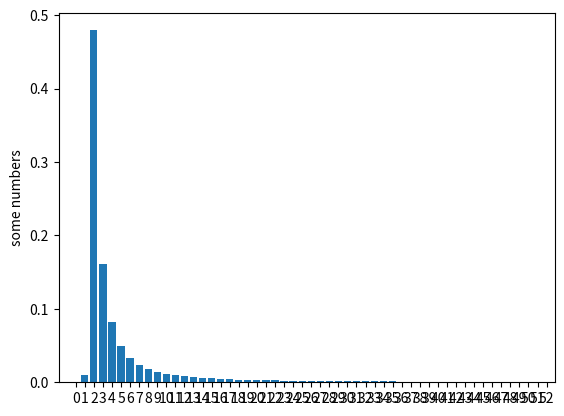

This chart was generated by the following Python code:
import numpy as np
import pylab  # Plots; also imports array functions cumsum, transpose
import decimal
import random


# def RandomWalk(N=10, d=2):
#     """
#     Use numpy.cumsum and numpy.random.uniform to generate
#     a 2D random walk of length N, each of which has a random DeltaX and
#     DeltaY between -1/2 and 1/2.  You'll want to generate an array of
#     shape (N,d), using (for example), random.uniform(min, max, shape).
#     """
#     return numpy.cumsum(numpy.random.uniform(-0.5, 0.5, (N, d)))
#
#
# def PlotRandomWalkXT(N=10):
#     """
#     Plot X(t) for one-dimensional random walk
#     """
#     X = RandomWalk(N, 1)
#     pylab.plot(X)
#     pylab.show()
#
#
# def PlotRandomWalkXY(N=10):
#     """
#     Plot X, Y coordinates of random walk where
#         X = numpy.transpose(walk)[0]
#         Y = numpy.transpose(walk)[1]
#     To make the X and Y axes the same length,
#     use pylab.figure(figsize=(8,8)) before pylab.plot(X,Y) and
#     pylab.axis('equal') afterward.
#     """
#     walk = RandomWalk(N)
#     X, Y = numpy.transpose(walk)[0:2]
#     pylab.figure(figsize=(8, 8))
#     pylab.plot(X, Y)
#     pylab.axis('equal')
#     pylab.show()
#
#
# def Endpoints(W=10000, N=10, d=2):
#     """
#     Returns a list of endpoints of W random walks of length N.
#     (In one dimension, this should return an array of one-element arrays,
#     to be consistent with higher dimensions.)
#     One can generate the random walks and then peel off the final positions,
#     or one can generate the steps and sum them directly, for example:
#         sum(numpy.random.uniform(-0.5,0.5,(10,100,2))
#     """
#     return sum(numpy.random.uniform(-0.5, 0.5, (N, W, d)))
#
#
# def PlotEndpoints(W=10000, N=10, d=2):
#     """
#     Plot endpoints of random walks.
#     Use numpy.transpose to pull out X, Y.
#     To plot black points not joined by lines use pylab.plot(X, Y, 'k.')
#     Again, use pylab.figure(figsize=(8,8)) before and
#     pylab.axis('equal') afterward.
#     """
#     X, Y = numpy.transpose(Endpoints(W, N, d))
#     pylab.figure(figsize=(8, 8))
#     pylab.plot(X, Y, 'k.')
#     pylab.axis('equal')
#     pylab.show()
#
#
# def HistogramRandomWalk(W=10000, N=10, d=1, bins=50):
#     """
#     Compares the histogram of random walks with the normal distribution
#     predicted by the central limit theorem.
#     #
#     (1) Plots a histogram rho(x) of the probability that a random walk
#     with N has endpoint X-coordinate at position x.
#     Uses pylab.hist(X, bins=bins, normed=1) to produce the histogram
#     #
#     (2) Calculates the RMS stepsize sigma for a random walk of length N
#     (with each step uniform in [-1/2,1/2]
#     Plots rho = (1/(sqrt(2 pi) sigma)) exp(-x**2/(2 sigma**2))
#     for -3 sigma < x < 3 sigma on the same plot (i.e., before pylab.show).
#     Hint: Create x using arange. Squaring, exponentials, and other operations
#     can be performed on whole arrays, so typing in the formula for rho will
#     work without looping over indices, except sqrt, pi, and exp need to be
#     from the appropriate library (pylab, numpy, ...)
#     """
#     X = Endpoints(W, N, d)[:, 0]
#     pylab.hist(X, bins=bins, normed=1)
#     #
#     sigma = numpy.sqrt(N / 12.)
#     x = numpy.arange(-3 * sigma, 3 * sigma, sigma / bins)
#     rho = (1 / (numpy.sqrt(2 * numpy.pi) * sigma)) * numpy.exp(-x ** 2 / (2 * sigma ** 2))
#     pylab.plot(x, rho, "k-")
#     pylab.show()
#
#
# def yesno():
#     response = raw_input('    Continue? (y/n) ')
#     if len(response) == 0:  # [CR] returns true
#         return True
#     elif response[0] == 'n' or response[0] == 'N':
#         return False
#     else:  # Default
#         return True
#
#
# def demo():
#     """Demonstrates solution for exercise: example of usage"""
#     print "Random Walk Demo"
#     print "Random Walk X vs. t"
#     PlotRandomWalkXT(10000)
#     if not yesno(): return
#     print "Random Walk X vs. Y"
#     PlotRandomWalkXY(10000)
#     if not yesno(): return
#     print "Endpoints of many random walks"
#     print "N=1: square symmetry"
#     PlotEndpoints(N=1)
#     if not yesno(): return
#     print "N=10: emergent circular symmetry"
#     PlotEndpoints(N=10)
#     if not yesno(): return
#     print "Central Limit Theorem: Histogram N=10 steps"
#     HistogramRandomWalk(N=10)
#     if not yesno(): return
#     print "1 step"
#     HistogramRandomWalk(N=1)
#     if not yesno(): return
#     print "2 steps"
#     HistogramRandomWalk(N=2)
#     if not yesno(): return
#     print "4 steps"
#     HistogramRandomWalk(N=4)
#     if not yesno(): return
#
#
# if __name__ == "__main__":
#     demo()

# Robust Solition Distribution
def Robust_Soliton_Distribution(k, c0):
    delta = 0.05 #random.random()
    R= c0 * np.sqrt(k) * np.log10(float(k)/delta)

    #Tau Function
    tau = []
    for i in range(1, k):
        if i < ((k/R) - 1):
            tau.append(float(R)/(i*k))
        if i == (k/R):
            tau.append((float(R)*np.log(float(R)/delta))/k)
        if i > ((k/R) - 1):
            tau.append(0)

    #Ideal Soliton Distribution
    sd = []
    for j in range(1,k):
        if j == 1:
            sd.append(float(1)/k)
        if j > 1:
            sd.append(float(1)/(j*(j-1)))

    #Beta
    Beta = 0
    for i in range(0,k-1):
        Beta = Beta + (tau[i]+sd[i])

    #Robust Soliton Distribution
    rsd=[]
    for i in range(0, k - 1):
        rsd.append((tau[i] + sd[i])/Beta)

    return rsd


prova = Robust_Soliton_Distribution(10000, 0.2)

import matplotlib.pyplot as plt

y = prova[0:50]
x = np.linspace(1, 50, 50, endpoint=True)
plt.bar(x,y)
plt.xticks(np.linspace(0,52,53,endpoint=True))
plt.ylabel('some numbers')
plt.show()